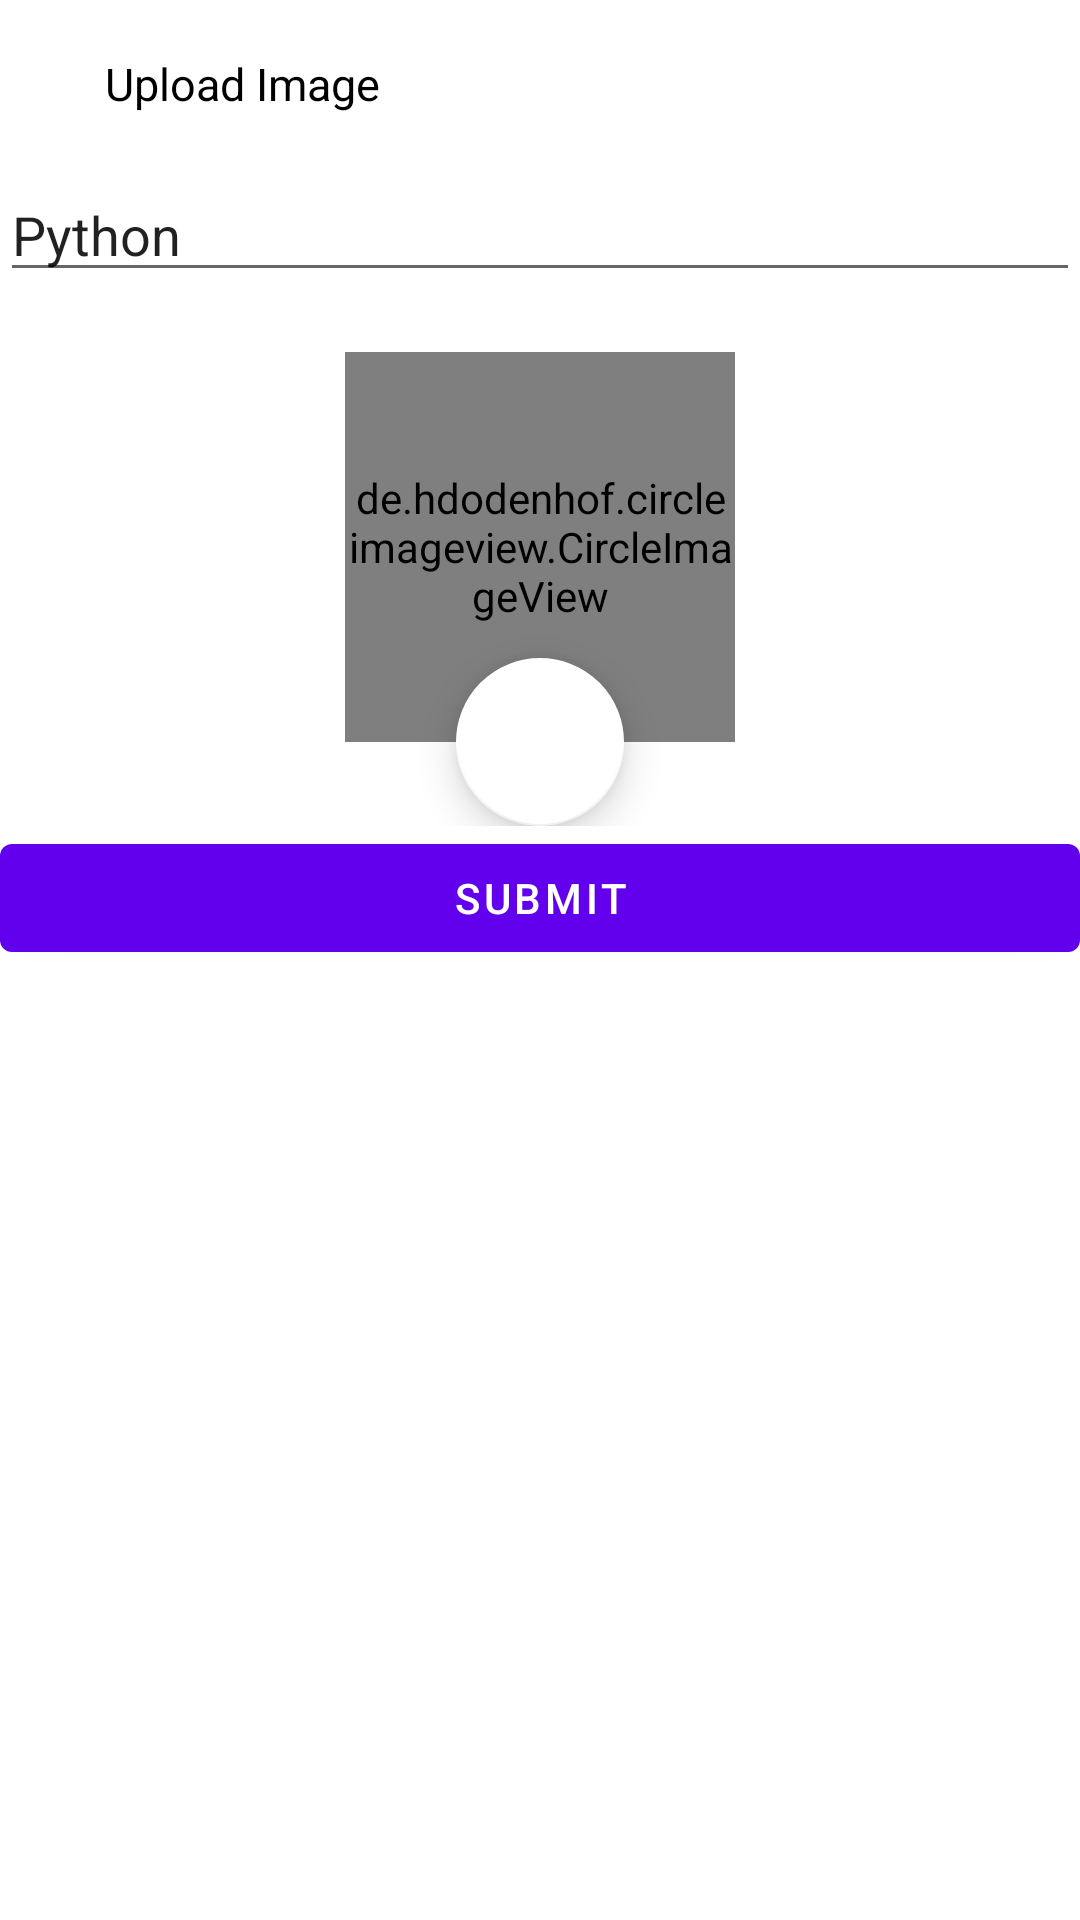

Write the Android layout XML for this screen, with the resource values it uses.
<!-- AndroidManifest.xml: application theme AppTheme -->
<!-- res/layout/activity_upload_image.xml -->
<?xml version="1.0" encoding="utf-8"?>
<androidx.constraintlayout.widget.ConstraintLayout xmlns:android="http://schemas.android.com/apk/res/android"
    xmlns:app="http://schemas.android.com/apk/res-auto"
    xmlns:tools="http://schemas.android.com/tools"
    android:layout_width="match_parent"
    android:layout_height="match_parent"
    tools:context=".ui.uploadimage.UploadImageActivity">

    <LinearLayout
        android:layout_width="match_parent"
        android:layout_height="match_parent"
        android:orientation="vertical"
        app:layout_constraintTop_toTopOf="parent">

        <LinearLayout
            android:id="@+id/rel_actionbar"
            android:layout_width="match_parent"
            android:layout_height="?attr/actionBarSize"
            android:background="@color/blue_50"
            android:orientation="horizontal"
            android:gravity="center_vertical"
            android:padding="10dp">



            <TextView android:id="@+id/tv_action_bar_title"
                android:layout_width="wrap_content"
                android:layout_height="wrap_content"
                android:layout_marginStart="20dp"
                android:padding="5dp"
                android:text="Upload Image"
                android:textColor="@color/black"
                android:textSize="15sp"/>

        </LinearLayout>

        <LinearLayout
            android:layout_width="match_parent"
            android:layout_height="wrap_content"
            android:orientation="vertical">


            <EditText
                android:id="@+id/ed_projectName"
                android:layout_width="match_parent"
                android:layout_height="wrap_content"
                android:hint="Project Name"
                android:text="Python"
                app:layout_constraintLeft_toLeftOf="parent"
                app:layout_constraintRight_toRightOf="parent"
                app:layout_constraintTop_toTopOf="parent"/>

            <androidx.constraintlayout.widget.ConstraintLayout
                android:layout_width="match_parent"
                android:layout_height="wrap_content">

                <de.hdodenhof.circleimageview.CircleImageView
                    android:id="@+id/civ_patientprofile"
                    android:layout_width="130dp"
                    android:layout_height="130dp"
                    app:civ_border_width="2dp"
                    app:civ_border_color="@color/blue_400"
                    app:layout_constraintTop_toTopOf="parent"
                    app:layout_constraintRight_toRightOf="parent"
                    app:layout_constraintLeft_toLeftOf="parent"
                    android:layout_marginTop="20dp"
                    android:layout_marginBottom="20dp"
                    android:src="@drawable/user"/>


                <com.google.android.material.floatingactionbutton.FloatingActionButton
                    android:id="@+id/fb_camera"
                    android:layout_width="wrap_content"
                    android:layout_height="wrap_content"
                    app:layout_constraintEnd_toEndOf="parent"
                    app:layout_constraintStart_toStartOf="parent"
                    app:layout_constraintTop_toBottomOf="@id/civ_patientprofile"
                    app:layout_constraintBottom_toBottomOf="@+id/civ_patientprofile"
                    android:layout_gravity="right|bottom"
                    app:srcCompat="@drawable/ic_menu_cameranew"
                    app:backgroundTint="@color/white"
                    app:elevation="8dp" />

            </androidx.constraintlayout.widget.ConstraintLayout>

        </LinearLayout>

        <Button
            android:id="@+id/btn_save"
            android:layout_width="match_parent"
            android:layout_height="wrap_content"
            android:text="Submit"
            android:gravity="center"
            app:layout_constraintTop_toBottomOf="@+id/btnProjectList"
            app:layout_constraintLeft_toLeftOf="parent"
            app:layout_constraintRight_toRightOf="parent"
            />

    </LinearLayout>

</androidx.constraintlayout.widget.ConstraintLayout>
<!-- resources referenced by this layout -->
<resources>
  <!-- drawable ic_menu_cameranew (drawable-v24) -->
  <vector xmlns:android="http://schemas.android.com/apk/res/android"
      android:width="24dp"
      android:height="24dp"
      android:viewportWidth="24.0"
      android:viewportHeight="24.0">
      <path
          android:fillColor="@color/blue_50"
          android:pathData="M12,12m-3.2,0a3.2,3.2 0,1 1,6.4 0a3.2,3.2 0,1 1,-6.4 0" />
      <path
          android:fillColor="@color/blue_50"
          android:pathData="M9,2L7.17,4H4c-1.1,0 -2,0.9 -2,2v12c0,1.1 0.9,2 2,2h16c1.1,0 2,-0.9 2,-2V6c0,-1.1 -0.9,-2 -2,-2h-3.17L15,2H9zm3,15c-2.76,0 -5,-2.24 -5,-5s2.24,-5 5,-5 5,2.24 5,5 -2.24,5 -5,5z" />
  </vector>
  <style name="AppTheme" parent="Theme.MaterialComponents.DayNight.DarkActionBar">
          
          <item name="colorPrimary">@color/purple_500</item>
          <item name="colorPrimaryVariant">@color/purple_700</item>
          <item name="colorOnPrimary">@color/white</item>
          
          <item name="colorSecondary">@color/teal_200</item>
          <item name="colorSecondaryVariant">@color/teal_700</item>
          <item name="colorOnSecondary">@color/black</item>
          
          <item name="android:statusBarColor" tools:targetApi="l">?attr/colorPrimaryVariant</item>
          
      </style>
  <!-- not gathered from this repository: default colours our renderer supplied (Android Studio template values) -->
  <color name="purple_500">#FF6200EE</color>
  <color name="purple_700">#FF3700B3</color>
  <color name="teal_200">#FF03DAC5</color>
  <color name="teal_700">#FF018786</color>
  <color name="black">#FF000000</color>
  <color name="white">#FFFFFFFF</color>
</resources>
